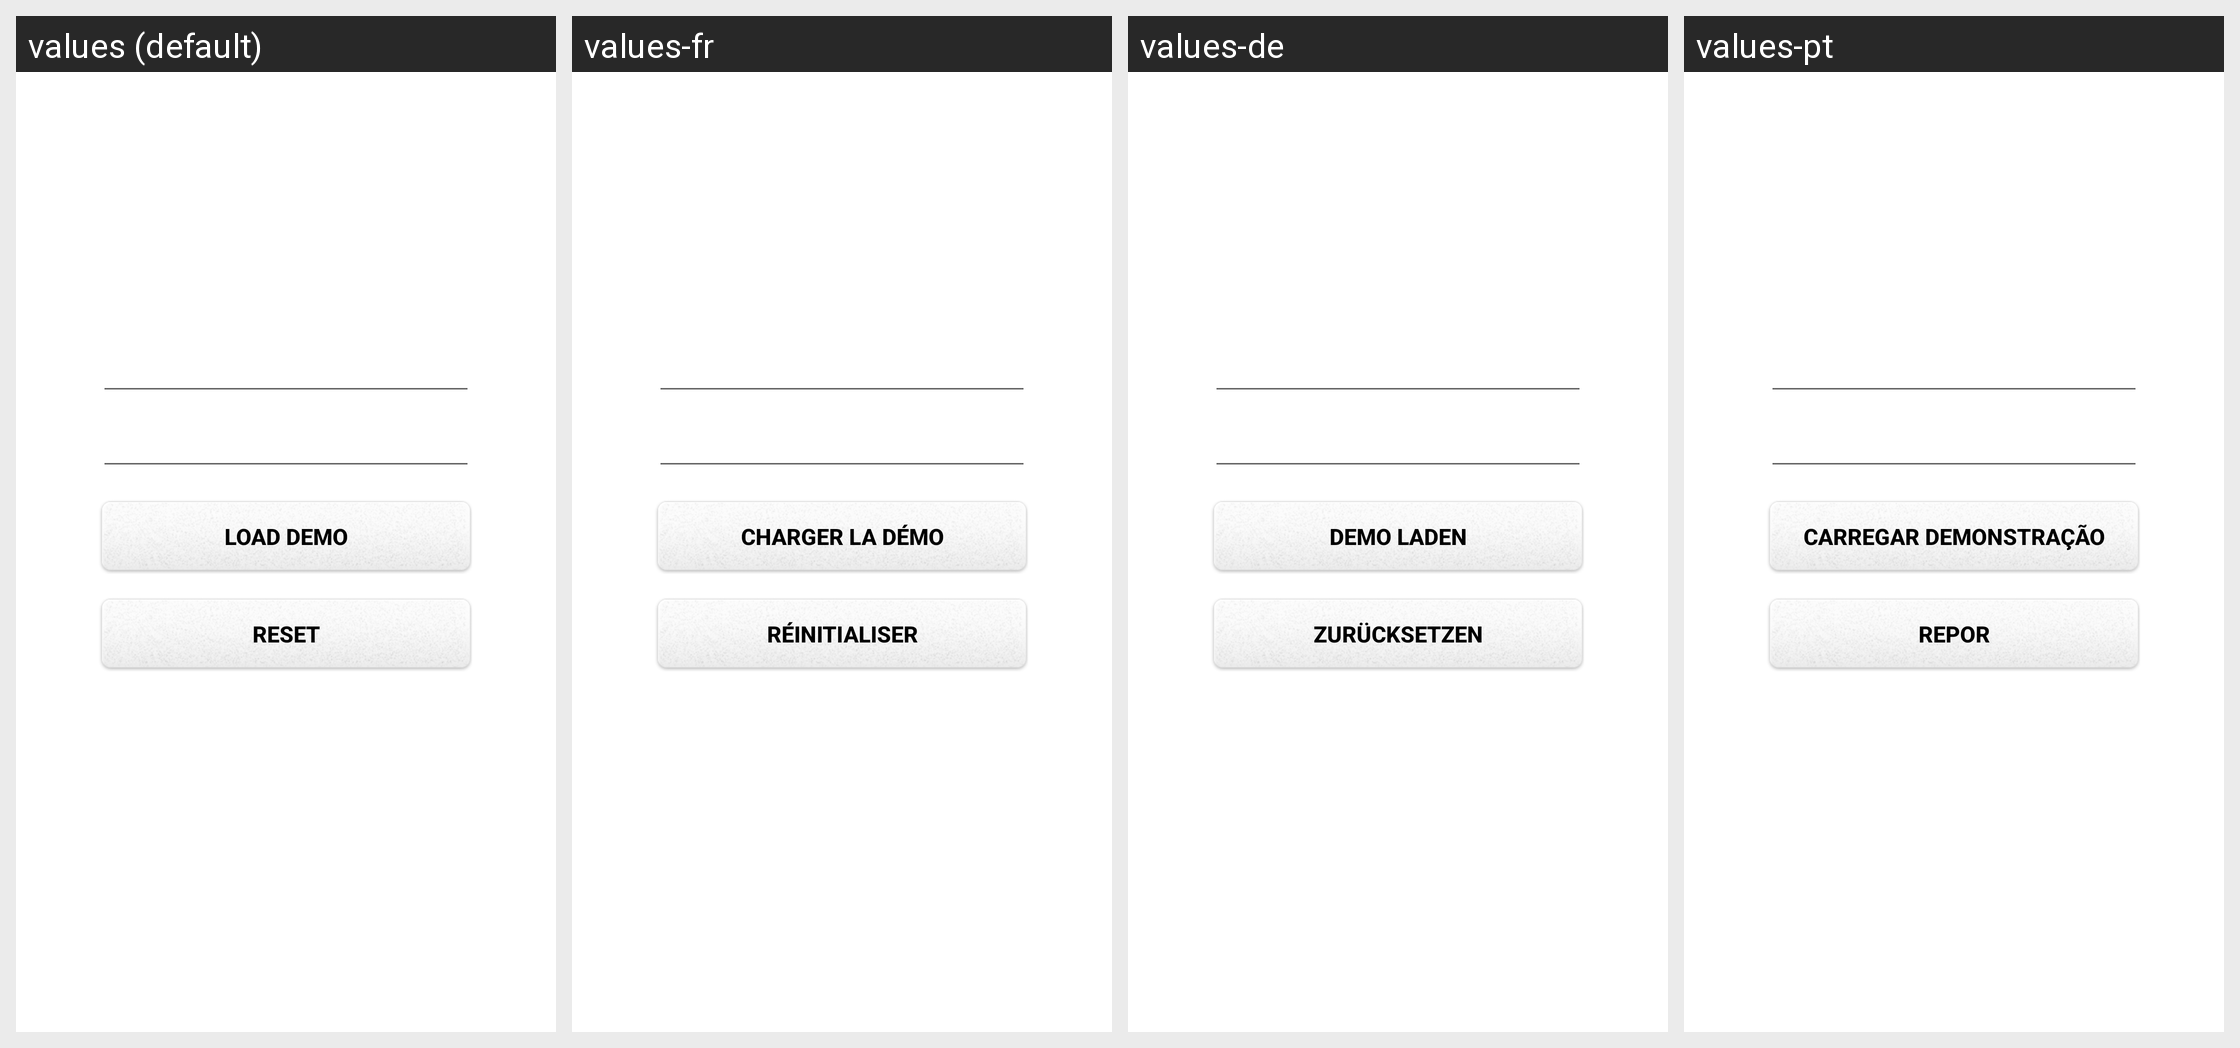

Locale-by-locale string values for the Android screen shown in this grid:
Android screen res/layout/preview_changer_layout.xml rendered under 4 locales, left to right: values (default), values-fr, values-de, values-pt. Device: Nexus 5 (rendered at 1080×1920; each locale shown at half size, 540×960, under a caption strip naming it); theme Theme.MaterialComponents.DayNight.NoActionBar.
Other locales in the repository, not shown: values-ar, values-ca, values-cs, values-da, values-da-rDK, values-el, values-en-rAU, values-en-rGB, values-es, values-fi, values-fr-rCA, values-he, values-hu, values-in, values-it, values-iw, values-iw-rIL, values-ja, values-ko, values-nb, values-nl, values-nn, values-no, values-pl, values-pt-rBR, values-ro, values-ru, values-sv, values-sv-rSE, values-tr, values-tw, values-zh, values-zh-rCN, values-zh-rTW.
Strings drawn on this screen, with the default value and each locale's value (text and hints the layout hard-codes, and strings that could not be matched under every locale, appear in the picture but are not listed):

load_demo
  values: Load Demo
  values-fr: Charger la démo
  values-de: Demo laden
  values-pt: Carregar Demonstração

reset
  values: Reset
  values-fr: Réinitialiser
  values-de: Zurücksetzen
  values-pt: Repor
